The GitHub repository AlyonaChep/bird-identification-system contains a labelled image folder "dataset" with 5 categories: blackbird, blue tit, great tit, robin, sparrow. Examples follow, each with its label.

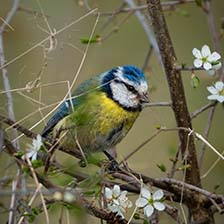
Label: blue tit

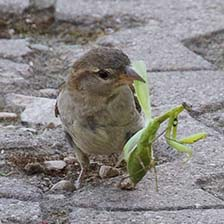
Label: sparrow

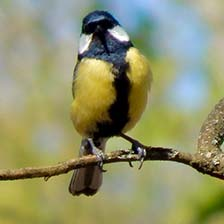
Label: great tit

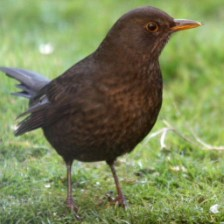
Label: blackbird

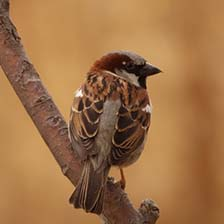
Label: sparrow

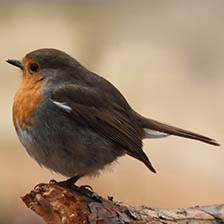
Label: robin
